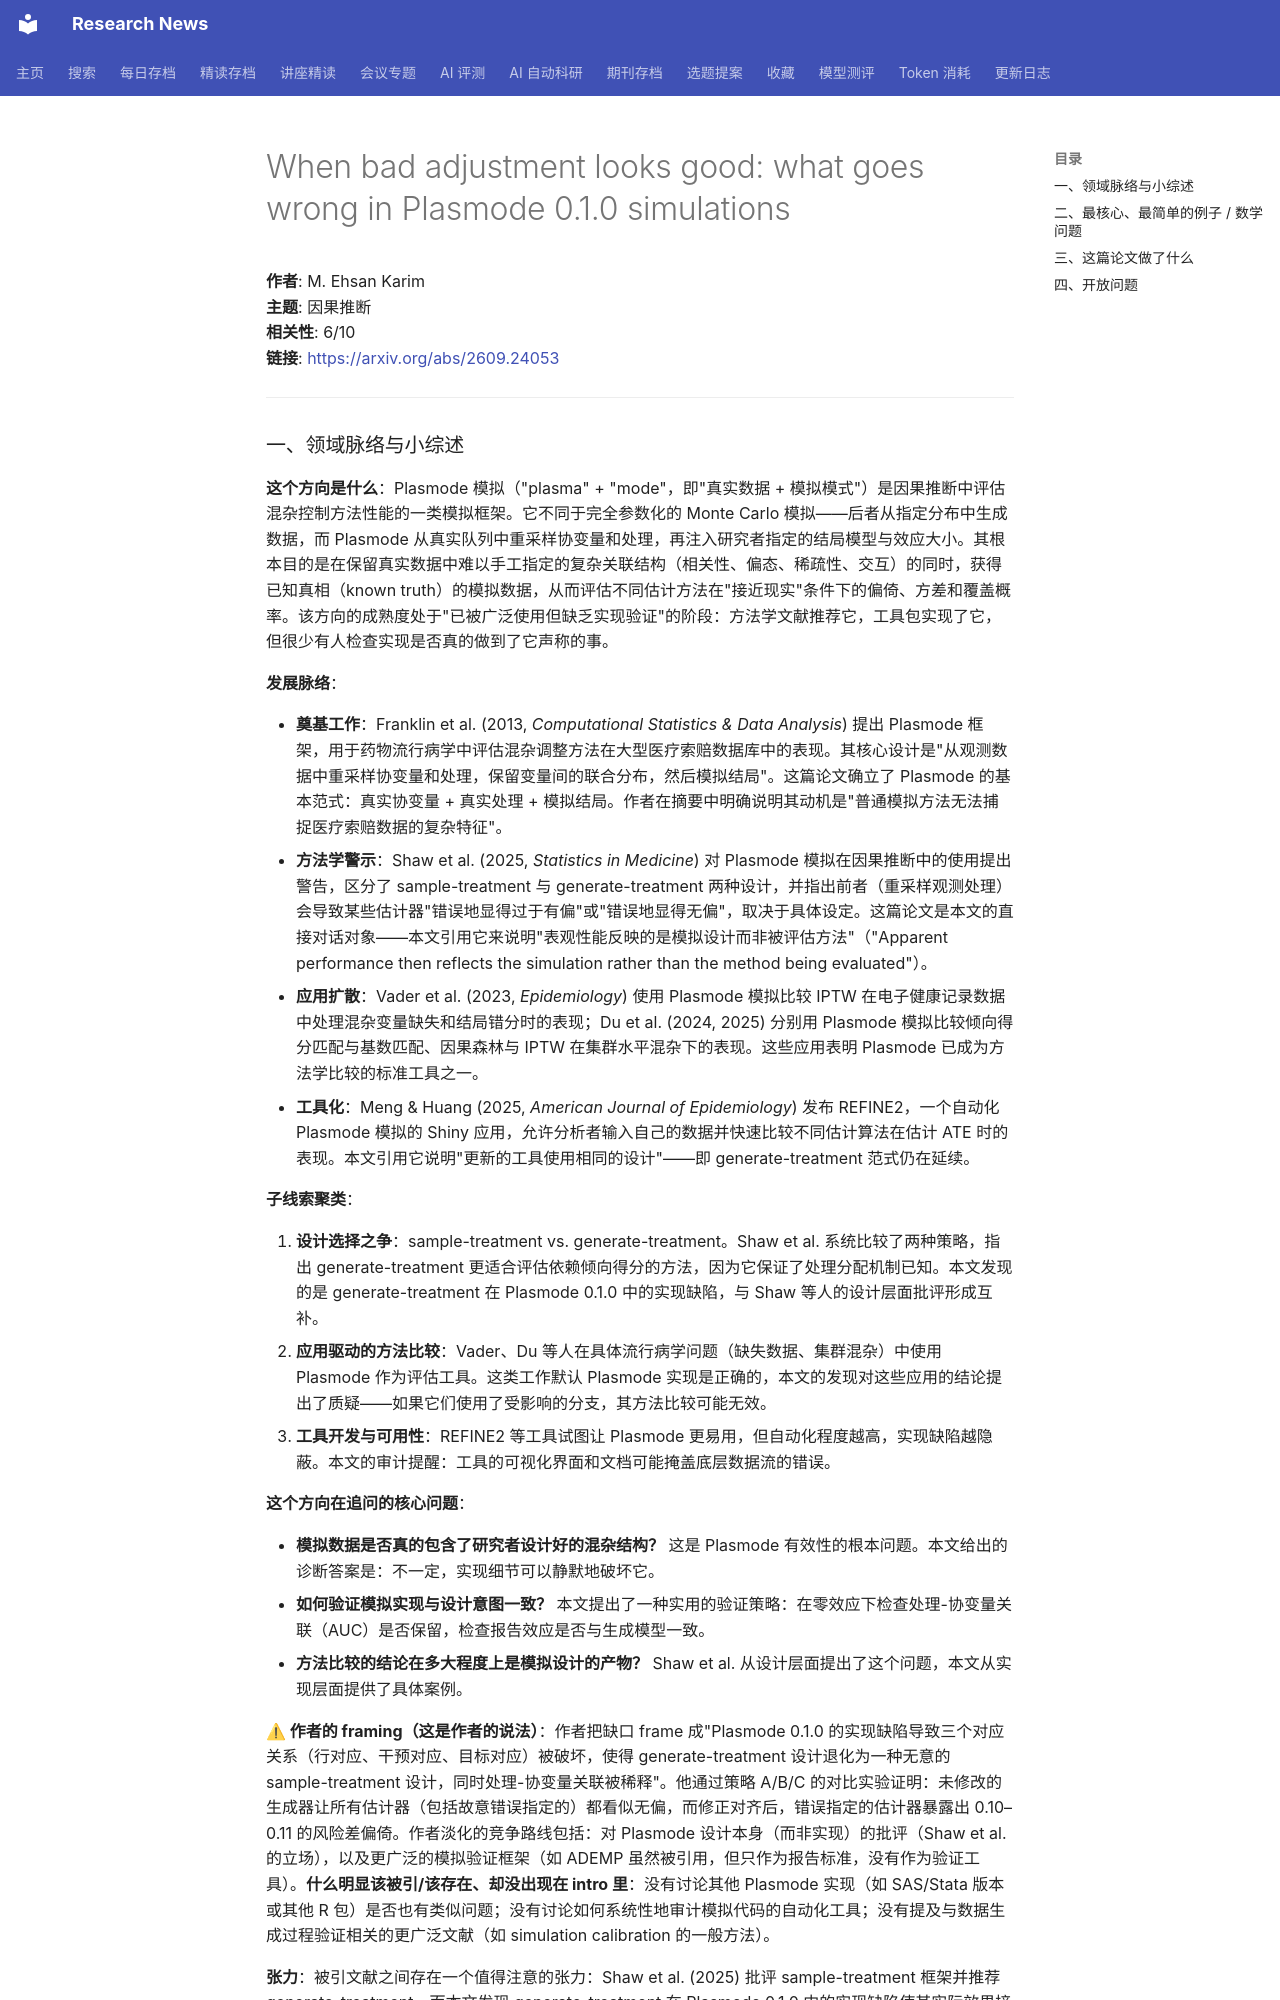

repository: cxy0714/research-news · page: deep_reads/2026-09-23-2609.24053/index.html · generator: mkdocs

# When bad adjustment looks good: what goes wrong in Plasmode 0.1.0 simulations

**作者**: M. Ehsan Karim  
**主题**: 因果推断  
**相关性**: 6/10  
**链接**: <https://arxiv.org/abs/2609.24053>

---

### 一、领域脉络与小综述

**这个方向是什么**：Plasmode 模拟（"plasma" + "mode"，即"真实数据 + 模拟模式"）是因果推断中评估混杂控制方法性能的一类模拟框架。它不同于完全参数化的 Monte Carlo 模拟——后者从指定分布中生成数据，而 Plasmode 从真实队列中重采样协变量和处理，再注入研究者指定的结局模型与效应大小。其根本目的是在保留真实数据中难以手工指定的复杂关联结构（相关性、偏态、稀疏性、交互）的同时，获得已知真相（known truth）的模拟数据，从而评估不同估计方法在"接近现实"条件下的偏倚、方差和覆盖概率。该方向的成熟度处于"已被广泛使用但缺乏实现验证"的阶段：方法学文献推荐它，工具包实现了它，但很少有人检查实现是否真的做到了它声称的事。

**发展脉络**：

- **奠基工作**：Franklin et al. (2013, *Computational Statistics & Data Analysis*) 提出 Plasmode 框架，用于药物流行病学中评估混杂调整方法在大型医疗索赔数据库中的表现。其核心设计是"从观测数据中重采样协变量和处理，保留变量间的联合分布，然后模拟结局"。这篇论文确立了 Plasmode 的基本范式：真实协变量 + 真实处理 + 模拟结局。作者在摘要中明确说明其动机是"普通模拟方法无法捕捉医疗索赔数据的复杂特征"。
- **方法学警示**：Shaw et al. (2025, *Statistics in Medicine*) 对 Plasmode 模拟在因果推断中的使用提出警告，区分了 sample-treatment 与 generate-treatment 两种设计，并指出前者（重采样观测处理）会导致某些估计器"错误地显得过于有偏"或"错误地显得无偏"，取决于具体设定。这篇论文是本文的直接对话对象——本文引用它来说明"表观性能反映的是模拟设计而非被评估方法"（"Apparent performance then reflects the simulation rather than the method being evaluated"）。
- **应用扩散**：Vader et al. (2023, *Epidemiology*) 使用 Plasmode 模拟比较 IPTW 在电子健康记录数据中处理混杂变量缺失和结局错分时的表现；Du et al. (2024, 2025) 分别用 Plasmode 模拟比较倾向得分匹配与基数匹配、因果森林与 IPTW 在集群水平混杂下的表现。这些应用表明 Plasmode 已成为方法学比较的标准工具之一。
- **工具化**：Meng & Huang (2025, *American Journal of Epidemiology*) 发布 REFINE2，一个自动化 Plasmode 模拟的 Shiny 应用，允许分析者输入自己的数据并快速比较不同估计算法在估计 ATE 时的表现。本文引用它说明"更新的工具使用相同的设计"——即 generate-treatment 范式仍在延续。

**子线索聚类**：

1. **设计选择之争**：sample-treatment vs. generate-treatment。Shaw et al. 系统比较了两种策略，指出 generate-treatment 更适合评估依赖倾向得分的方法，因为它保证了处理分配机制已知。本文发现的是 generate-treatment 在 Plasmode 0.1.0 中的实现缺陷，与 Shaw 等人的设计层面批评形成互补。
2. **应用驱动的方法比较**：Vader、Du 等人在具体流行病学问题（缺失数据、集群混杂）中使用 Plasmode 作为评估工具。这类工作默认 Plasmode 实现是正确的，本文的发现对这些应用的结论提出了质疑——如果它们使用了受影响的分支，其方法比较可能无效。
3. **工具开发与可用性**：REFINE2 等工具试图让 Plasmode 更易用，但自动化程度越高，实现缺陷越隐蔽。本文的审计提醒：工具的可视化界面和文档可能掩盖底层数据流的错误。

**这个方向在追问的核心问题**：

- **模拟数据是否真的包含了研究者设计好的混杂结构？** 这是 Plasmode 有效性的根本问题。本文给出的诊断答案是：不一定，实现细节可以静默地破坏它。
- **如何验证模拟实现与设计意图一致？** 本文提出了一种实用的验证策略：在零效应下检查处理-协变量关联（AUC）是否保留，检查报告效应是否与生成模型一致。
- **方法比较的结论在多大程度上是模拟设计的产物？** Shaw et al. 从设计层面提出了这个问题，本文从实现层面提供了具体案例。
